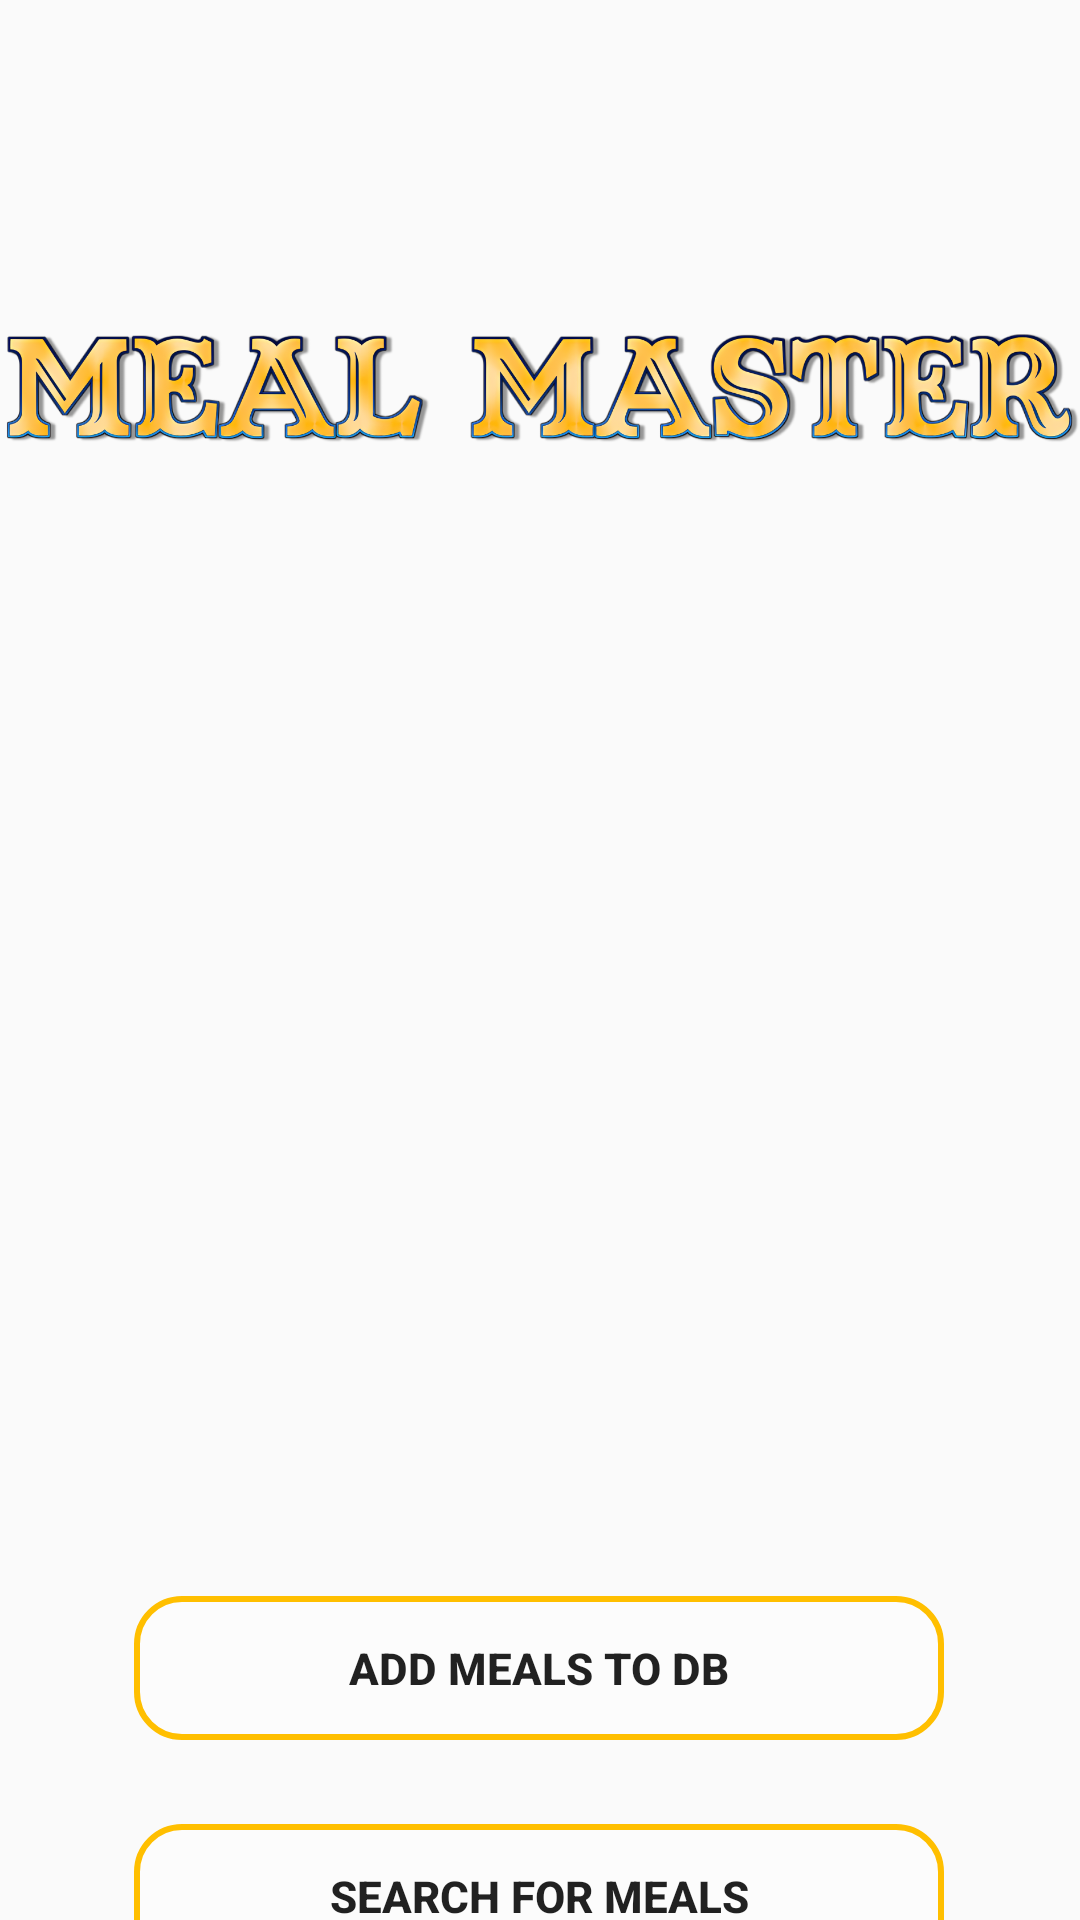

The Android layout XML behind this screen, and the referenced resources:
<!-- AndroidManifest.xml: application theme Theme.MealMaster -->
<!-- res/layout/activity_main.xml -->
<?xml version="1.0" encoding="utf-8"?>
<androidx.constraintlayout.widget.ConstraintLayout xmlns:android="http://schemas.android.com/apk/res/android"
    xmlns:app="http://schemas.android.com/apk/res-auto"
    xmlns:tools="http://schemas.android.com/tools"
    android:layout_width="match_parent"
    android:layout_height="match_parent"
    android:background="@drawable/intro_img">


    <ImageView
        android:id="@+id/imageViewLogo"
        android:layout_width="wrap_content"
        android:layout_height="100dp"
        android:src="@drawable/logo_img"
        app:layout_constraintBottom_toBottomOf="parent"
        app:layout_constraintStart_toStartOf="parent"
        app:layout_constraintTop_toTopOf="parent"
        app:layout_constraintVertical_bias="0.144" />

    <Button

        android:id="@+id/addMealDB_btn"
        android:layout_width="270dp"
        android:layout_height="wrap_content"
        android:layout_marginTop="532dp"
        android:background="@drawable/round_button"
        android:text="add meals to db"
        android:textSize="14.5sp"
        android:textStyle="bold"
        app:layout_constraintEnd_toEndOf="parent"
        app:layout_constraintHorizontal_bias="0.498"
        app:layout_constraintStart_toStartOf="parent"
        app:layout_constraintTop_toTopOf="parent"
        tools:ignore="TextSizeCheck" />


    <Button
        android:id="@+id/SearchMeals_btn"
        android:layout_width="270dp"
        android:layout_height="wrap_content"
        android:layout_marginTop="608dp"
        android:background="@drawable/round_button"
        android:text="search for meals"
        android:textSize="14.5sp"
        android:textStyle="bold"
        app:layout_constraintEnd_toEndOf="parent"
        app:layout_constraintHorizontal_bias="0.498"
        app:layout_constraintStart_toStartOf="parent"
        app:layout_constraintTop_toTopOf="parent"
        tools:ignore="TextSizeCheck" />

    <Button
        android:id="@+id/searchByIngredient_btn"
        android:layout_width="270dp"
        android:layout_height="wrap_content"
        android:layout_marginTop="752dp"
        android:background="@drawable/round_button"
        android:text="search for_meals by ingredient"
        android:textSize="14.5sp"
        android:textStyle="bold"
        app:layout_constraintEnd_toEndOf="parent"
        app:layout_constraintHorizontal_bias="0.496"
        app:layout_constraintStart_toStartOf="parent"
        app:layout_constraintTop_toTopOf="parent"
        tools:ignore="TextSizeCheck" />

    <Button
        android:id="@+id/webSearchForMeals_btn"
        android:layout_width="270dp"
        android:layout_height="wrap_content"
        android:layout_marginTop="680dp"
        android:background="@drawable/round_button"
        android:text="web Search For Meals"
        android:textSize="14.5sp"
        android:textStyle="bold"
        app:layout_constraintEnd_toEndOf="parent"
        app:layout_constraintHorizontal_bias="0.496"
        app:layout_constraintStart_toStartOf="parent"
        app:layout_constraintTop_toTopOf="parent"
        tools:ignore="TextSizeCheck" />

</androidx.constraintlayout.widget.ConstraintLayout>
<!-- resources referenced by this layout -->
<resources>
  <!-- drawable logo_img: png bitmap (drawable, 494784 bytes) -->
  <!-- drawable round_button (drawable) -->
  <?xml version="1.0" encoding="utf-8"?>
  <shape xmlns:android="http://schemas.android.com/apk/res/android"
      android:shape="rectangle">
      <solid android:color="#80FFFFFF" />
      <stroke android:color="#FFBF00" android:width="2dp" />
      <corners android:bottomRightRadius="15dp"
          android:bottomLeftRadius="15dp"
          android:topRightRadius="15dp"
          android:topLeftRadius="15dp"/>
  </shape>
  <style name="Theme.MealMaster" parent="Theme.AppCompat.Light.NoActionBar">
          
          <item name="colorPrimary">@color/purple_500</item>
          <item name="colorPrimaryVariant">@color/purple_700</item>
          <item name="colorOnPrimary">@color/white</item>
          
          <item name="colorSecondary">@color/teal_200</item>
          <item name="colorSecondaryVariant">@color/teal_700</item>
          <item name="colorOnSecondary">@color/black</item>
          
          <item name="android:statusBarColor">?attr/colorPrimaryVariant</item>
          
      </style>
  <!-- not gathered from this repository: default colours our renderer supplied (Android Studio template values) -->
  <color name="purple_500">#FF6200EE</color>
  <color name="purple_700">#FF3700B3</color>
  <color name="teal_200">#FF03DAC5</color>
  <color name="teal_700">#FF018786</color>
  <color name="black">#FF000000</color>
  <color name="white">#FFFFFFFF</color>
</resources>
